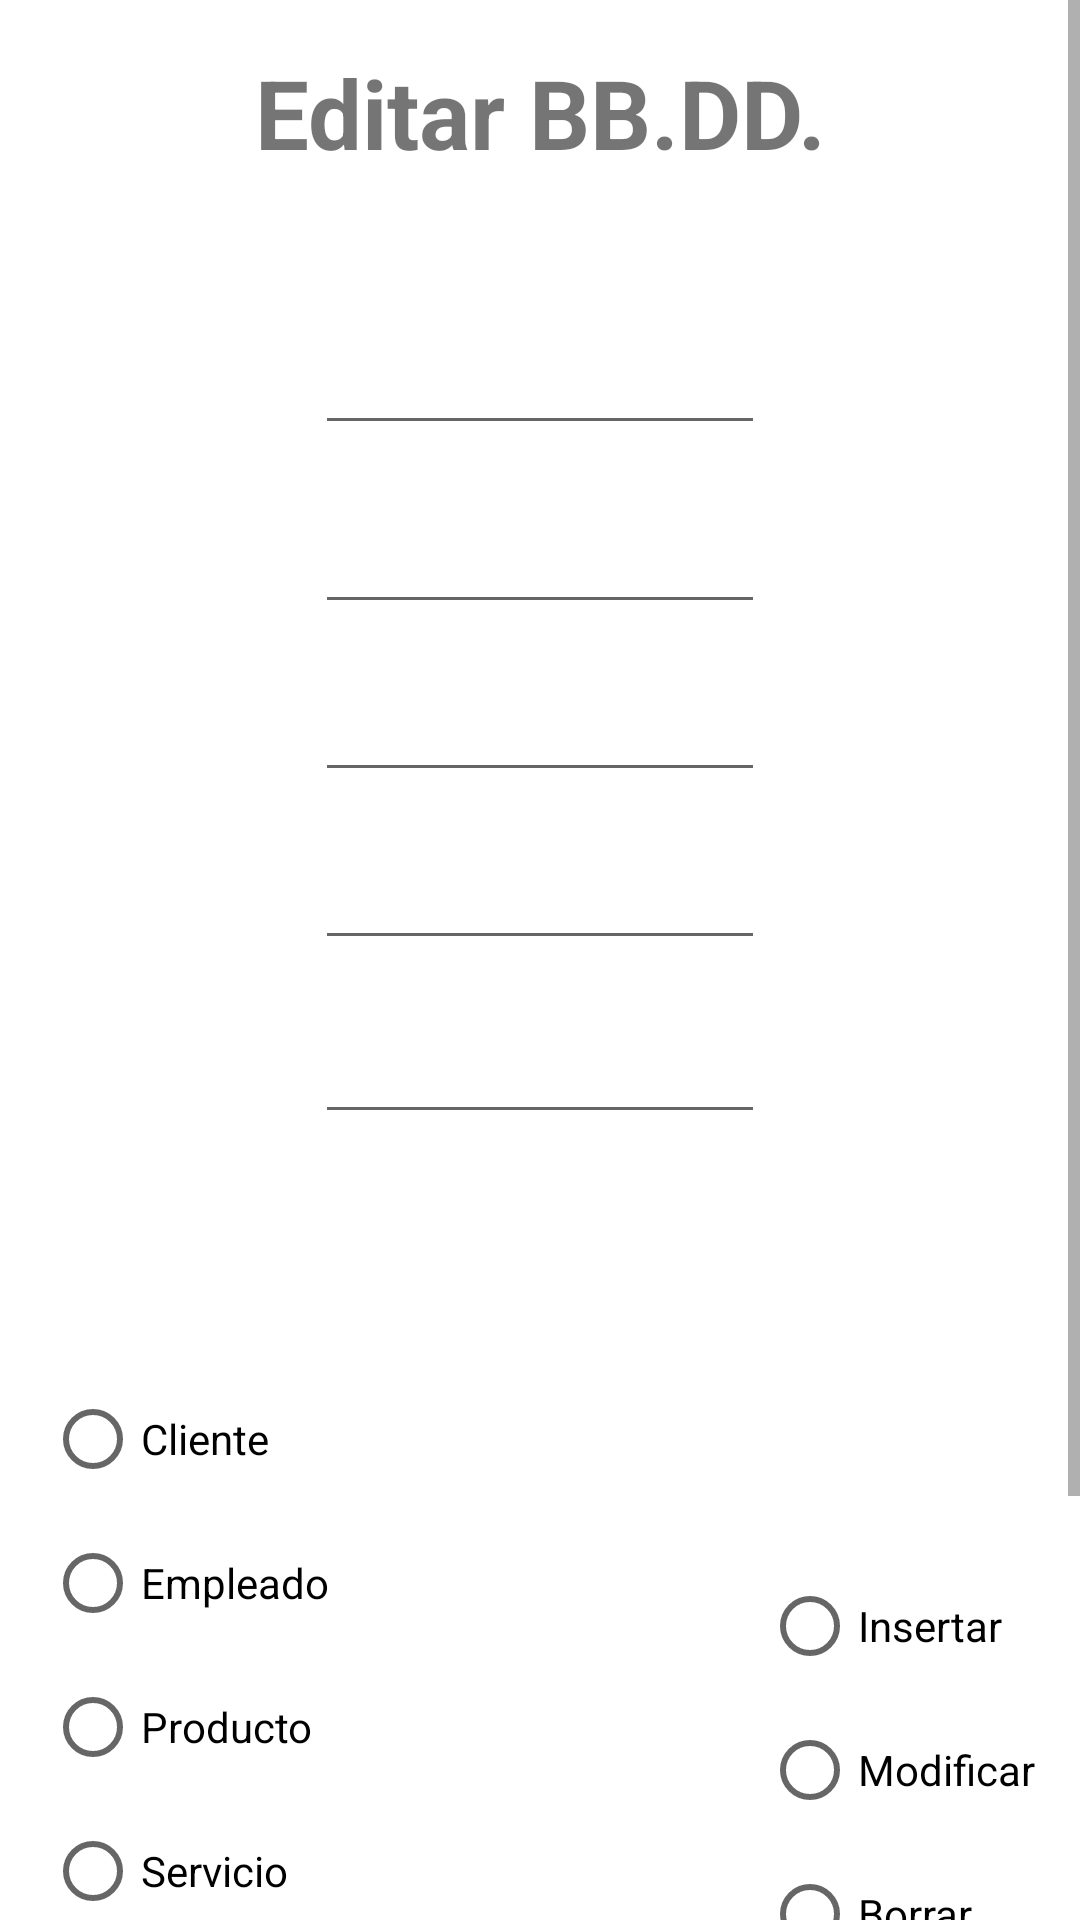

The Android layout XML behind this screen, and the referenced resources:
<!-- AndroidManifest.xml: application theme Theme.TiendaTelefonos -->
<!-- res/layout/activity_editar_bbdd.xml -->
<?xml version="1.0" encoding="utf-8"?>
<ScrollView xmlns:android="http://schemas.android.com/apk/res/android"
    xmlns:app="http://schemas.android.com/apk/res-auto"
    xmlns:tools="http://schemas.android.com/tools"
    android:layout_width="match_parent"
    android:layout_height="match_parent"
    android:fillViewport="true"
    android:orientation="vertical"
    tools:context=".EditarBBDD"
    tools:layout_editor_absoluteX="0dp"
    tools:layout_editor_absoluteY="-13dp">

    <androidx.constraintlayout.widget.ConstraintLayout
        android:layout_width="match_parent"
        android:layout_height="match_parent">


        <EditText
            android:id="@+id/editText"
            android:layout_width="150dp"
            android:layout_height="45dp"
            android:layout_marginTop="43dp"
            android:layout_marginBottom="58dp"
            app:layout_constraintBottom_toBottomOf="@+id/editText2"
            app:layout_constraintEnd_toEndOf="parent"
            app:layout_constraintStart_toStartOf="parent"
            app:layout_constraintTop_toBottomOf="@+id/tvTitulo" />

        <EditText
            android:id="@+id/editText4"
            android:layout_width="150dp"
            android:layout_height="0dp"
            android:layout_marginBottom="13dp"
            app:layout_constraintBottom_toTopOf="@+id/editText5"
            app:layout_constraintEnd_toEndOf="parent"
            app:layout_constraintStart_toStartOf="parent" />

        <EditText
            android:id="@+id/editText3"
            android:layout_width="150dp"
            android:layout_height="45dp"
            android:layout_marginTop="56dp"
            android:layout_marginBottom="56dp"
            app:layout_constraintBottom_toBottomOf="@+id/editText4"
            app:layout_constraintEnd_toEndOf="parent"
            app:layout_constraintStart_toStartOf="parent"
            app:layout_constraintTop_toTopOf="@+id/editText2" />

        <EditText
            android:id="@+id/editText2"
            android:layout_width="150dp"
            android:layout_height="45dp"
            android:layout_marginTop="101dp"
            android:layout_marginBottom="101dp"
            app:layout_constraintBottom_toBottomOf="@+id/tvEditar4"
            app:layout_constraintEnd_toEndOf="parent"
            app:layout_constraintStart_toStartOf="parent"
            app:layout_constraintTop_toBottomOf="@+id/tvTitulo" />

        <TextView
            android:id="@+id/tvEditar1"
            android:layout_width="100dp"
            android:layout_height="25dp"
            android:layout_marginEnd="8dp"
            android:layout_marginRight="8dp"
            android:gravity="center"
            android:textSize="12dp"
            app:layout_constraintBottom_toBottomOf="@+id/editText"
            app:layout_constraintEnd_toStartOf="@+id/editText"
            app:layout_constraintTop_toTopOf="@+id/editText" />

        <TextView
            android:id="@+id/tvEditar5"
            android:layout_width="100dp"
            android:layout_height="25dp"
            android:layout_marginEnd="8dp"
            android:layout_marginRight="8dp"
            android:gravity="center"
            android:textSize="12dp"
            app:layout_constraintBottom_toBottomOf="@+id/editText5"
            app:layout_constraintEnd_toStartOf="@+id/editText"
            app:layout_constraintTop_toTopOf="@+id/editText5" />

        <TextView
            android:id="@+id/tvEditar4"
            android:layout_width="100dp"
            android:layout_height="25dp"
            android:layout_marginEnd="8dp"
            android:layout_marginRight="8dp"
            android:gravity="center"
            android:textSize="12dp"
            app:layout_constraintBottom_toBottomOf="@+id/editText4"
            app:layout_constraintEnd_toStartOf="@+id/editText"
            app:layout_constraintTop_toTopOf="@+id/editText4" />

        <TextView
            android:id="@+id/tvEditar3"
            android:layout_width="100dp"
            android:layout_height="25dp"
            android:layout_marginTop="56dp"
            android:layout_marginEnd="8dp"
            android:layout_marginRight="8dp"
            android:layout_marginBottom="56dp"
            android:gravity="center"
            android:textSize="12dp"
            app:layout_constraintBottom_toBottomOf="@+id/tvEditar4"
            app:layout_constraintEnd_toStartOf="@+id/editText"
            app:layout_constraintTop_toTopOf="@+id/tvEditar2" />

        <RadioGroup
            android:id="@+id/rgTablasBBDD"
            android:layout_width="wrap_content"
            android:layout_height="wrap_content"
            android:layout_marginStart="15dp"
            android:layout_marginLeft="15dp"
            android:layout_marginTop="450dp"
            android:layout_marginBottom="120dp"
            app:layout_constraintBottom_toBottomOf="parent"
            app:layout_constraintStart_toStartOf="parent"
            app:layout_constraintTop_toTopOf="parent">

            <RadioButton
                android:id="@+id/rbCliente"
                android:layout_width="wrap_content"
                android:layout_height="wrap_content"
                android:onClick="onClickEditarRegistros"
                android:text="Cliente" />

            <RadioButton
                android:id="@+id/rbEmpleado"
                android:layout_width="wrap_content"
                android:layout_height="wrap_content"
                android:onClick="onClickEditarRegistros"
                android:text="Empleado" />

            <RadioButton
                android:id="@+id/rbProducto"
                android:layout_width="wrap_content"
                android:layout_height="wrap_content"
                android:onClick="onClickEditarRegistros"
                android:text="Producto" />

            <RadioButton
                android:id="@+id/rbServicio"
                android:layout_width="wrap_content"
                android:layout_height="wrap_content"
                android:onClick="onClickEditarRegistros"
                android:text="Servicio" />

            <RadioButton
                android:id="@+id/rbFactura"
                android:layout_width="wrap_content"
                android:layout_height="wrap_content"
                android:onClick="onClickEditarRegistros"
                android:text="Factura" />


        </RadioGroup>

        <TextView
            android:id="@+id/tvEditar2"
            android:layout_width="100dp"
            android:layout_height="25dp"
            android:layout_marginTop="67dp"
            android:layout_marginEnd="8dp"
            android:layout_marginRight="8dp"
            android:layout_marginBottom="67dp"
            android:gravity="center"
            android:textSize="12dp"
            app:layout_constraintBottom_toBottomOf="@+id/editText3"
            app:layout_constraintEnd_toStartOf="@+id/editText"
            app:layout_constraintTop_toTopOf="@+id/editText" />

        <EditText
            android:id="@+id/editText5"
            android:layout_width="150dp"
            android:layout_height="45dp"
            android:layout_marginTop="314dp"
            android:layout_marginBottom="315dp"
            app:layout_constraintBottom_toBottomOf="@+id/rgTablasBBDD"
            app:layout_constraintEnd_toEndOf="parent"
            app:layout_constraintStart_toStartOf="parent"
            app:layout_constraintTop_toTopOf="@+id/tvTitulo" />

        <Button
            android:id="@+id/button"
            android:layout_width="wrap_content"
            android:layout_height="wrap_content"
            android:layout_marginBottom="16dp"
            android:onClick="onClickAceptar"
            android:text="aceptar"
            app:layout_constraintBottom_toBottomOf="parent"
            app:layout_constraintEnd_toEndOf="parent"
            app:layout_constraintStart_toStartOf="parent" />

        <TextView
            android:id="@+id/tvTitulo"
            android:layout_width="wrap_content"
            android:layout_height="wrap_content"
            android:layout_marginTop="16dp"
            android:text="Editar BB.DD."
            android:textSize="32dp"
            android:textStyle="bold"
            app:layout_constraintEnd_toEndOf="parent"
            app:layout_constraintStart_toStartOf="parent"
            app:layout_constraintTop_toTopOf="parent" />


        <RadioGroup
            android:id="@+id/rgOperacionesBBDD"
            android:layout_width="wrap_content"
            android:layout_height="wrap_content"
            android:layout_marginTop="131dp"
            android:layout_marginEnd="15dp"
            android:layout_marginRight="15dp"
            android:layout_marginBottom="150dp"
            app:layout_constraintBottom_toBottomOf="parent"
            app:layout_constraintEnd_toEndOf="parent"
            app:layout_constraintTop_toBottomOf="@+id/editText5">

            <RadioButton
                android:id="@+id/rbInsertar"
                android:layout_width="wrap_content"
                android:layout_height="wrap_content"
                android:onClick="onClickModificar"
                android:text="Insertar"
                tools:layout_editor_absoluteX="273dp"
                tools:layout_editor_absoluteY="534dp" />

            <RadioButton
                android:id="@+id/rbModificar"
                android:layout_width="wrap_content"
                android:layout_height="wrap_content"
                android:onClick="onClickModificar"
                android:text="Modificar"
                tools:layout_editor_absoluteX="273dp"
                tools:layout_editor_absoluteY="486dp" />

            <RadioButton
                android:id="@+id/rbBorrar"
                android:layout_width="wrap_content"
                android:layout_height="wrap_content"
                android:onClick="onClickModificar"
                android:text="Borrar" />

        </RadioGroup>

        <TextView
            android:id="@+id/tvModificar"
            android:layout_width="wrap_content"
            android:layout_height="wrap_content"
            android:layout_marginTop="25dp"
            android:text="Registro a modificar"
            android:visibility="invisible"
            app:layout_constraintEnd_toEndOf="parent"
            app:layout_constraintStart_toStartOf="parent"
            app:layout_constraintTop_toBottomOf="@+id/editText5" />

    </androidx.constraintlayout.widget.ConstraintLayout>

</ScrollView>
<!-- resources referenced by this layout -->
<resources>
  <style name="Theme.TiendaTelefonos" parent="Theme.MaterialComponents.DayNight.DarkActionBar">
          
          <item name="colorPrimary">@color/purple_500</item>
          <item name="colorPrimaryVariant">@color/purple_700</item>
          <item name="colorOnPrimary">@color/white</item>
          
          <item name="colorSecondary">@color/teal_200</item>
          <item name="colorSecondaryVariant">@color/teal_700</item>
          <item name="colorOnSecondary">@color/black</item>
          
          <item name="android:statusBarColor" tools:targetApi="l">?attr/colorPrimaryVariant</item>
          
      </style>
  <color name="purple_500">#FF6200EE</color>
  <color name="purple_700">#FF3700B3</color>
  <color name="white">#FFFFFFFF</color>
  <color name="teal_200">#FF03DAC5</color>
  <color name="teal_700">#FF018786</color>
  <color name="black">#FF000000</color>
</resources>
